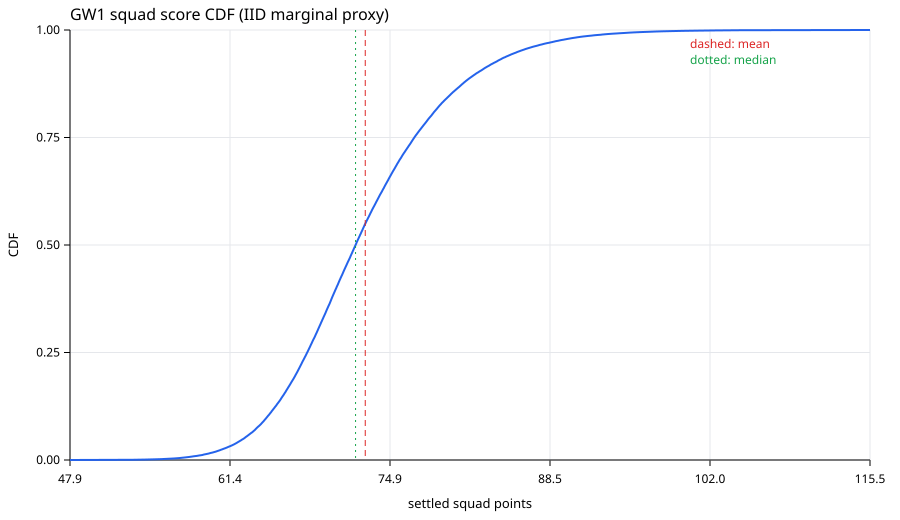

The file beside this chart, header and first rows:
stat, value
mean, 72.84
std, 7.15
q01, 58.71
q05, 62.59
q10, 64.55
q25, 67.94
q50, 72.02
q75, 76.99
q90, 82.28
q95, 85.8
q99, 93.08
p_ge_80, 0.1514
p_ge_90, 0.0204
